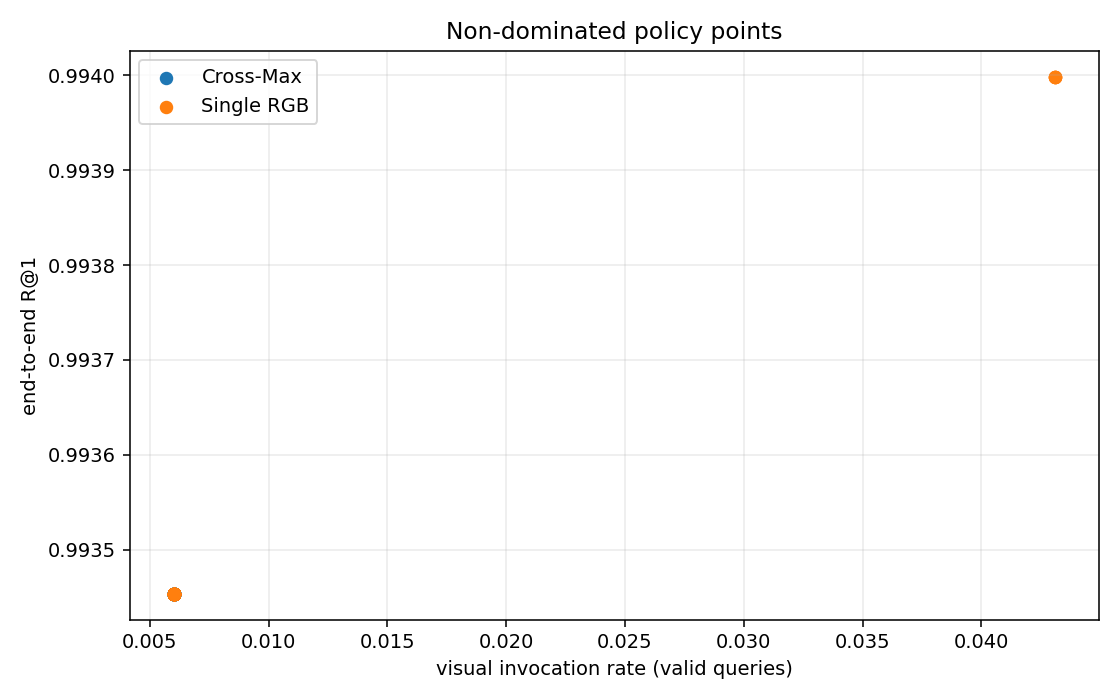

Source data for this figure (header and first rows):
policy_family, visual_method, policy_id, sc_margin_quantile, sc_margin_threshold, visual_margin_quantile, visual_margin_threshold, delta_sc, viewpoint_proxy_max_deg, proxy_enabled, visual_invocation_count, visual_invocation_rate_all_queries, visual_invocation_rate_valid_queries, overrides, rescues, regressions, net_corrections, R@1, R@5, candidate_conditioned_R@1, candidate_conditioned_R@5, average_added_compute_ms, model_a_serial_latency_ms, model_b_parallel_latency_ms
joint-conservative, Cross-Max, P4_Cross-Max_scq0.01_vq0.50_d0.02_v30, 0.01, 0.000118, 0.5, 0.0, 0.02, 30.0, True, 13, 0.0065, 0.006001, 6, 0, 0, 0, 0.9935, 0.9962, 0.9951, 0.9978, 0.0004189, 155.9, 155.9
joint-conservative, Cross-Max, P4_Cross-Max_scq0.01_vq0.50_d0.02_v60, 0.01, 0.000118, 0.5, 0.0, 0.02, 60.0, True, 13, 0.0065, 0.006001, 6, 0, 0, 0, 0.9935, 0.9962, 0.9951, 0.9978, 0.0004189, 155.9, 155.9
joint-conservative, Cross-Max, P4_Cross-Max_scq0.01_vq0.50_d0.02_v90, 0.01, 0.000118, 0.5, 0.0, 0.02, 90.0, True, 13, 0.0065, 0.006001, 6, 0, 0, 0, 0.9935, 0.9962, 0.9951, 0.9978, 0.0004189, 155.9, 155.9
joint-conservative, Cross-Max, P4_Cross-Max_scq0.01_vq0.50_d0.02_v120, 0.01, 0.000118, 0.5, 0.0, 0.02, 120.0, True, 13, 0.0065, 0.006001, 6, 0, 0, 0, 0.9935, 0.9962, 0.9951, 0.9978, 0.0004189, 155.9, 155.9
joint-conservative, Cross-Max, P4_Cross-Max_scq0.01_vq0.50_d0.05_v30, 0.01, 0.000118, 0.5, 0.0, 0.05, 30.0, True, 13, 0.0065, 0.006001, 6, 0, 0, 0, 0.9935, 0.9962, 0.9951, 0.9978, 0.0004189, 155.9, 155.9
joint-conservative, Cross-Max, P4_Cross-Max_scq0.01_vq0.50_d0.05_v60, 0.01, 0.000118, 0.5, 0.0, 0.05, 60.0, True, 13, 0.0065, 0.006001, 6, 0, 0, 0, 0.9935, 0.9962, 0.9951, 0.9978, 0.0004189, 155.9, 155.9
joint-conservative, Cross-Max, P4_Cross-Max_scq0.01_vq0.50_d0.05_v90, 0.01, 0.000118, 0.5, 0.0, 0.05, 90.0, True, 13, 0.0065, 0.006001, 6, 0, 0, 0, 0.9935, 0.9962, 0.9951, 0.9978, 0.0004189, 155.9, 155.9
joint-conservative, Cross-Max, P4_Cross-Max_scq0.01_vq0.50_d0.05_v120, 0.01, 0.000118, 0.5, 0.0, 0.05, 120.0, True, 13, 0.0065, 0.006001, 6, 0, 0, 0, 0.9935, 0.9962, 0.9951, 0.9978, 0.0004189, 155.9, 155.9
joint-conservative, Cross-Max, P4_Cross-Max_scq0.01_vq0.50_d0.10_v30, 0.01, 0.000118, 0.5, 0.0, 0.1, 30.0, True, 13, 0.0065, 0.006001, 6, 0, 0, 0, 0.9935, 0.9962, 0.9951, 0.9978, 0.0004189, 155.9, 155.9
joint-conservative, Cross-Max, P4_Cross-Max_scq0.01_vq0.50_d0.10_v60, 0.01, 0.000118, 0.5, 0.0, 0.1, 60.0, True, 13, 0.0065, 0.006001, 6, 0, 0, 0, 0.9935, 0.9962, 0.9951, 0.9978, 0.0004189, 155.9, 155.9
joint-conservative, Cross-Max, P4_Cross-Max_scq0.01_vq0.50_d0.10_v90, 0.01, 0.000118, 0.5, 0.0, 0.1, 90.0, True, 13, 0.0065, 0.006001, 6, 0, 0, 0, 0.9935, 0.9962, 0.9951, 0.9978, 0.0004189, 155.9, 155.9
joint-conservative, Cross-Max, P4_Cross-Max_scq0.01_vq0.50_d0.10_v120, 0.01, 0.000118, 0.5, 0.0, 0.1, 120.0, True, 13, 0.0065, 0.006001, 6, 0, 0, 0, 0.9935, 0.9962, 0.9951, 0.9978, 0.0004189, 155.9, 155.9
joint-conservative, Cross-Max, P4_Cross-Max_scq0.01_vq0.70_d0.02_v30, 0.01, 0.000118, 0.7, 0.0, 0.02, 30.0, True, 13, 0.0065, 0.006001, 6, 0, 0, 0, 0.9935, 0.9962, 0.9951, 0.9978, 0.0004189, 155.9, 155.9
joint-conservative, Cross-Max, P4_Cross-Max_scq0.01_vq0.70_d0.02_v60, 0.01, 0.000118, 0.7, 0.0, 0.02, 60.0, True, 13, 0.0065, 0.006001, 6, 0, 0, 0, 0.9935, 0.9962, 0.9951, 0.9978, 0.0004189, 155.9, 155.9
joint-conservative, Cross-Max, P4_Cross-Max_scq0.01_vq0.70_d0.02_v90, 0.01, 0.000118, 0.7, 0.0, 0.02, 90.0, True, 13, 0.0065, 0.006001, 6, 0, 0, 0, 0.9935, 0.9962, 0.9951, 0.9978, 0.0004189, 155.9, 155.9
joint-conservative, Cross-Max, P4_Cross-Max_scq0.01_vq0.70_d0.02_v120, 0.01, 0.000118, 0.7, 0.0, 0.02, 120.0, True, 13, 0.0065, 0.006001, 6, 0, 0, 0, 0.9935, 0.9962, 0.9951, 0.9978, 0.0004189, 155.9, 155.9
joint-conservative, Cross-Max, P4_Cross-Max_scq0.01_vq0.70_d0.05_v30, 0.01, 0.000118, 0.7, 0.0, 0.05, 30.0, True, 13, 0.0065, 0.006001, 6, 0, 0, 0, 0.9935, 0.9962, 0.9951, 0.9978, 0.0004189, 155.9, 155.9
joint-conservative, Cross-Max, P4_Cross-Max_scq0.01_vq0.70_d0.05_v60, 0.01, 0.000118, 0.7, 0.0, 0.05, 60.0, True, 13, 0.0065, 0.006001, 6, 0, 0, 0, 0.9935, 0.9962, 0.9951, 0.9978, 0.0004189, 155.9, 155.9
joint-conservative, Cross-Max, P4_Cross-Max_scq0.01_vq0.70_d0.05_v90, 0.01, 0.000118, 0.7, 0.0, 0.05, 90.0, True, 13, 0.0065, 0.006001, 6, 0, 0, 0, 0.9935, 0.9962, 0.9951, 0.9978, 0.0004189, 155.9, 155.9
joint-conservative, Cross-Max, P4_Cross-Max_scq0.01_vq0.70_d0.05_v120, 0.01, 0.000118, 0.7, 0.0, 0.05, 120.0, True, 13, 0.0065, 0.006001, 6, 0, 0, 0, 0.9935, 0.9962, 0.9951, 0.9978, 0.0004189, 155.9, 155.9
joint-conservative, Cross-Max, P4_Cross-Max_scq0.01_vq0.70_d0.10_v30, 0.01, 0.000118, 0.7, 0.0, 0.1, 30.0, True, 13, 0.0065, 0.006001, 6, 0, 0, 0, 0.9935, 0.9962, 0.9951, 0.9978, 0.0004189, 155.9, 155.9
joint-conservative, Cross-Max, P4_Cross-Max_scq0.01_vq0.70_d0.10_v60, 0.01, 0.000118, 0.7, 0.0, 0.1, 60.0, True, 13, 0.0065, 0.006001, 6, 0, 0, 0, 0.9935, 0.9962, 0.9951, 0.9978, 0.0004189, 155.9, 155.9
joint-conservative, Cross-Max, P4_Cross-Max_scq0.01_vq0.70_d0.10_v90, 0.01, 0.000118, 0.7, 0.0, 0.1, 90.0, True, 13, 0.0065, 0.006001, 6, 0, 0, 0, 0.9935, 0.9962, 0.9951, 0.9978, 0.0004189, 155.9, 155.9
joint-conservative, Cross-Max, P4_Cross-Max_scq0.01_vq0.70_d0.10_v120, 0.01, 0.000118, 0.7, 0.0, 0.1, 120.0, True, 13, 0.0065, 0.006001, 6, 0, 0, 0, 0.9935, 0.9962, 0.9951, 0.9978, 0.0004189, 155.9, 155.9
joint-conservative, Cross-Max, P4_Cross-Max_scq0.01_vq0.80_d0.02_v30, 0.01, 0.000118, 0.8, 0.0027, 0.02, 30.0, True, 13, 0.0065, 0.006001, 0, 0, 0, 0, 0.9935, 0.9962, 0.9951, 0.9978, 0.0004189, 155.9, 155.9
joint-conservative, Cross-Max, P4_Cross-Max_scq0.01_vq0.80_d0.02_v60, 0.01, 0.000118, 0.8, 0.0027, 0.02, 60.0, True, 13, 0.0065, 0.006001, 0, 0, 0, 0, 0.9935, 0.9962, 0.9951, 0.9978, 0.0004189, 155.9, 155.9
joint-conservative, Cross-Max, P4_Cross-Max_scq0.01_vq0.80_d0.02_v90, 0.01, 0.000118, 0.8, 0.0027, 0.02, 90.0, True, 13, 0.0065, 0.006001, 0, 0, 0, 0, 0.9935, 0.9962, 0.9951, 0.9978, 0.0004189, 155.9, 155.9
joint-conservative, Cross-Max, P4_Cross-Max_scq0.01_vq0.80_d0.02_v120, 0.01, 0.000118, 0.8, 0.0027, 0.02, 120.0, True, 13, 0.0065, 0.006001, 0, 0, 0, 0, 0.9935, 0.9962, 0.9951, 0.9978, 0.0004189, 155.9, 155.9
joint-conservative, Cross-Max, P4_Cross-Max_scq0.01_vq0.80_d0.05_v30, 0.01, 0.000118, 0.8, 0.0027, 0.05, 30.0, True, 13, 0.0065, 0.006001, 0, 0, 0, 0, 0.9935, 0.9962, 0.9951, 0.9978, 0.0004189, 155.9, 155.9
joint-conservative, Cross-Max, P4_Cross-Max_scq0.01_vq0.80_d0.05_v60, 0.01, 0.000118, 0.8, 0.0027, 0.05, 60.0, True, 13, 0.0065, 0.006001, 0, 0, 0, 0, 0.9935, 0.9962, 0.9951, 0.9978, 0.0004189, 155.9, 155.9
joint-conservative, Cross-Max, P4_Cross-Max_scq0.01_vq0.80_d0.05_v90, 0.01, 0.000118, 0.8, 0.0027, 0.05, 90.0, True, 13, 0.0065, 0.006001, 0, 0, 0, 0, 0.9935, 0.9962, 0.9951, 0.9978, 0.0004189, 155.9, 155.9
joint-conservative, Cross-Max, P4_Cross-Max_scq0.01_vq0.80_d0.05_v120, 0.01, 0.000118, 0.8, 0.0027, 0.05, 120.0, True, 13, 0.0065, 0.006001, 0, 0, 0, 0, 0.9935, 0.9962, 0.9951, 0.9978, 0.0004189, 155.9, 155.9
joint-conservative, Cross-Max, P4_Cross-Max_scq0.01_vq0.80_d0.10_v30, 0.01, 0.000118, 0.8, 0.0027, 0.1, 30.0, True, 13, 0.0065, 0.006001, 0, 0, 0, 0, 0.9935, 0.9962, 0.9951, 0.9978, 0.0004189, 155.9, 155.9
joint-conservative, Cross-Max, P4_Cross-Max_scq0.01_vq0.80_d0.10_v60, 0.01, 0.000118, 0.8, 0.0027, 0.1, 60.0, True, 13, 0.0065, 0.006001, 0, 0, 0, 0, 0.9935, 0.9962, 0.9951, 0.9978, 0.0004189, 155.9, 155.9
joint-conservative, Cross-Max, P4_Cross-Max_scq0.01_vq0.80_d0.10_v90, 0.01, 0.000118, 0.8, 0.0027, 0.1, 90.0, True, 13, 0.0065, 0.006001, 0, 0, 0, 0, 0.9935, 0.9962, 0.9951, 0.9978, 0.0004189, 155.9, 155.9
joint-conservative, Cross-Max, P4_Cross-Max_scq0.01_vq0.80_d0.10_v120, 0.01, 0.000118, 0.8, 0.0027, 0.1, 120.0, True, 13, 0.0065, 0.006001, 0, 0, 0, 0, 0.9935, 0.9962, 0.9951, 0.9978, 0.0004189, 155.9, 155.9
joint-conservative, Cross-Max, P4_Cross-Max_scq0.01_vq0.90_d0.02_v30, 0.01, 0.000118, 0.9, 0.01193, 0.02, 30.0, True, 13, 0.0065, 0.006001, 0, 0, 0, 0, 0.9935, 0.9962, 0.9951, 0.9978, 0.0004189, 155.9, 155.9
joint-conservative, Cross-Max, P4_Cross-Max_scq0.01_vq0.90_d0.02_v60, 0.01, 0.000118, 0.9, 0.01193, 0.02, 60.0, True, 13, 0.0065, 0.006001, 0, 0, 0, 0, 0.9935, 0.9962, 0.9951, 0.9978, 0.0004189, 155.9, 155.9
joint-conservative, Cross-Max, P4_Cross-Max_scq0.01_vq0.90_d0.02_v90, 0.01, 0.000118, 0.9, 0.01193, 0.02, 90.0, True, 13, 0.0065, 0.006001, 0, 0, 0, 0, 0.9935, 0.9962, 0.9951, 0.9978, 0.0004189, 155.9, 155.9
joint-conservative, Cross-Max, P4_Cross-Max_scq0.01_vq0.90_d0.02_v120, 0.01, 0.000118, 0.9, 0.01193, 0.02, 120.0, True, 13, 0.0065, 0.006001, 0, 0, 0, 0, 0.9935, 0.9962, 0.9951, 0.9978, 0.0004189, 155.9, 155.9
joint-conservative, Cross-Max, P4_Cross-Max_scq0.01_vq0.90_d0.05_v30, 0.01, 0.000118, 0.9, 0.01193, 0.05, 30.0, True, 13, 0.0065, 0.006001, 0, 0, 0, 0, 0.9935, 0.9962, 0.9951, 0.9978, 0.0004189, 155.9, 155.9
joint-conservative, Cross-Max, P4_Cross-Max_scq0.01_vq0.90_d0.05_v60, 0.01, 0.000118, 0.9, 0.01193, 0.05, 60.0, True, 13, 0.0065, 0.006001, 0, 0, 0, 0, 0.9935, 0.9962, 0.9951, 0.9978, 0.0004189, 155.9, 155.9
joint-conservative, Cross-Max, P4_Cross-Max_scq0.01_vq0.90_d0.05_v90, 0.01, 0.000118, 0.9, 0.01193, 0.05, 90.0, True, 13, 0.0065, 0.006001, 0, 0, 0, 0, 0.9935, 0.9962, 0.9951, 0.9978, 0.0004189, 155.9, 155.9
joint-conservative, Cross-Max, P4_Cross-Max_scq0.01_vq0.90_d0.05_v120, 0.01, 0.000118, 0.9, 0.01193, 0.05, 120.0, True, 13, 0.0065, 0.006001, 0, 0, 0, 0, 0.9935, 0.9962, 0.9951, 0.9978, 0.0004189, 155.9, 155.9
joint-conservative, Cross-Max, P4_Cross-Max_scq0.01_vq0.90_d0.10_v30, 0.01, 0.000118, 0.9, 0.01193, 0.1, 30.0, True, 13, 0.0065, 0.006001, 0, 0, 0, 0, 0.9935, 0.9962, 0.9951, 0.9978, 0.0004189, 155.9, 155.9
joint-conservative, Cross-Max, P4_Cross-Max_scq0.01_vq0.90_d0.10_v60, 0.01, 0.000118, 0.9, 0.01193, 0.1, 60.0, True, 13, 0.0065, 0.006001, 0, 0, 0, 0, 0.9935, 0.9962, 0.9951, 0.9978, 0.0004189, 155.9, 155.9
joint-conservative, Cross-Max, P4_Cross-Max_scq0.01_vq0.90_d0.10_v90, 0.01, 0.000118, 0.9, 0.01193, 0.1, 90.0, True, 13, 0.0065, 0.006001, 0, 0, 0, 0, 0.9935, 0.9962, 0.9951, 0.9978, 0.0004189, 155.9, 155.9
joint-conservative, Cross-Max, P4_Cross-Max_scq0.01_vq0.90_d0.10_v120, 0.01, 0.000118, 0.9, 0.01193, 0.1, 120.0, True, 13, 0.0065, 0.006001, 0, 0, 0, 0, 0.9935, 0.9962, 0.9951, 0.9978, 0.0004189, 155.9, 155.9
SC-confidence+viewpoint-proxy, Single RGB, P3_Single RGB_scq0.01_v30, 0.01, 0.000118, , , , 30.0, True, 13, 0.0065, 0.006001, 10, 0, 0, 0, 0.9935, 0.9962, 0.9951, 0.9978, 0.2263, 156.1, 155.9
SC-confidence+viewpoint-proxy, Single RGB, P3_Single RGB_scq0.01_v60, 0.01, 0.000118, , , , 60.0, True, 13, 0.0065, 0.006001, 10, 0, 0, 0, 0.9935, 0.9962, 0.9951, 0.9978, 0.2263, 156.1, 155.9
SC-confidence+viewpoint-proxy, Single RGB, P3_Single RGB_scq0.01_v90, 0.01, 0.000118, , , , 90.0, True, 13, 0.0065, 0.006001, 10, 0, 0, 0, 0.9935, 0.9962, 0.9951, 0.9978, 0.2263, 156.1, 155.9
SC-confidence+viewpoint-proxy, Single RGB, P3_Single RGB_scq0.01_v120, 0.01, 0.000118, , , , 120.0, True, 13, 0.0065, 0.006001, 10, 0, 0, 0, 0.9935, 0.9962, 0.9951, 0.9978, 0.2263, 156.1, 155.9
joint-conservative, Single RGB, P4_Single RGB_scq0.01_vq0.50_d0.02_v30, 0.01, 0.000118, 0.5, 0.006222, 0.02, 30.0, True, 13, 0.0065, 0.006001, 0, 0, 0, 0, 0.9935, 0.9962, 0.9951, 0.9978, 0.2263, 156.1, 155.9
joint-conservative, Single RGB, P4_Single RGB_scq0.01_vq0.50_d0.02_v60, 0.01, 0.000118, 0.5, 0.006222, 0.02, 60.0, True, 13, 0.0065, 0.006001, 0, 0, 0, 0, 0.9935, 0.9962, 0.9951, 0.9978, 0.2263, 156.1, 155.9
joint-conservative, Single RGB, P4_Single RGB_scq0.01_vq0.50_d0.02_v90, 0.01, 0.000118, 0.5, 0.006222, 0.02, 90.0, True, 13, 0.0065, 0.006001, 0, 0, 0, 0, 0.9935, 0.9962, 0.9951, 0.9978, 0.2263, 156.1, 155.9
joint-conservative, Single RGB, P4_Single RGB_scq0.01_vq0.50_d0.02_v120, 0.01, 0.000118, 0.5, 0.006222, 0.02, 120.0, True, 13, 0.0065, 0.006001, 0, 0, 0, 0, 0.9935, 0.9962, 0.9951, 0.9978, 0.2263, 156.1, 155.9
joint-conservative, Single RGB, P4_Single RGB_scq0.01_vq0.50_d0.05_v30, 0.01, 0.000118, 0.5, 0.006222, 0.05, 30.0, True, 13, 0.0065, 0.006001, 0, 0, 0, 0, 0.9935, 0.9962, 0.9951, 0.9978, 0.2263, 156.1, 155.9
joint-conservative, Single RGB, P4_Single RGB_scq0.01_vq0.50_d0.05_v60, 0.01, 0.000118, 0.5, 0.006222, 0.05, 60.0, True, 13, 0.0065, 0.006001, 0, 0, 0, 0, 0.9935, 0.9962, 0.9951, 0.9978, 0.2263, 156.1, 155.9
joint-conservative, Single RGB, P4_Single RGB_scq0.01_vq0.50_d0.05_v90, 0.01, 0.000118, 0.5, 0.006222, 0.05, 90.0, True, 13, 0.0065, 0.006001, 0, 0, 0, 0, 0.9935, 0.9962, 0.9951, 0.9978, 0.2263, 156.1, 155.9
joint-conservative, Single RGB, P4_Single RGB_scq0.01_vq0.50_d0.05_v120, 0.01, 0.000118, 0.5, 0.006222, 0.05, 120.0, True, 13, 0.0065, 0.006001, 0, 0, 0, 0, 0.9935, 0.9962, 0.9951, 0.9978, 0.2263, 156.1, 155.9
... 44 more rows
